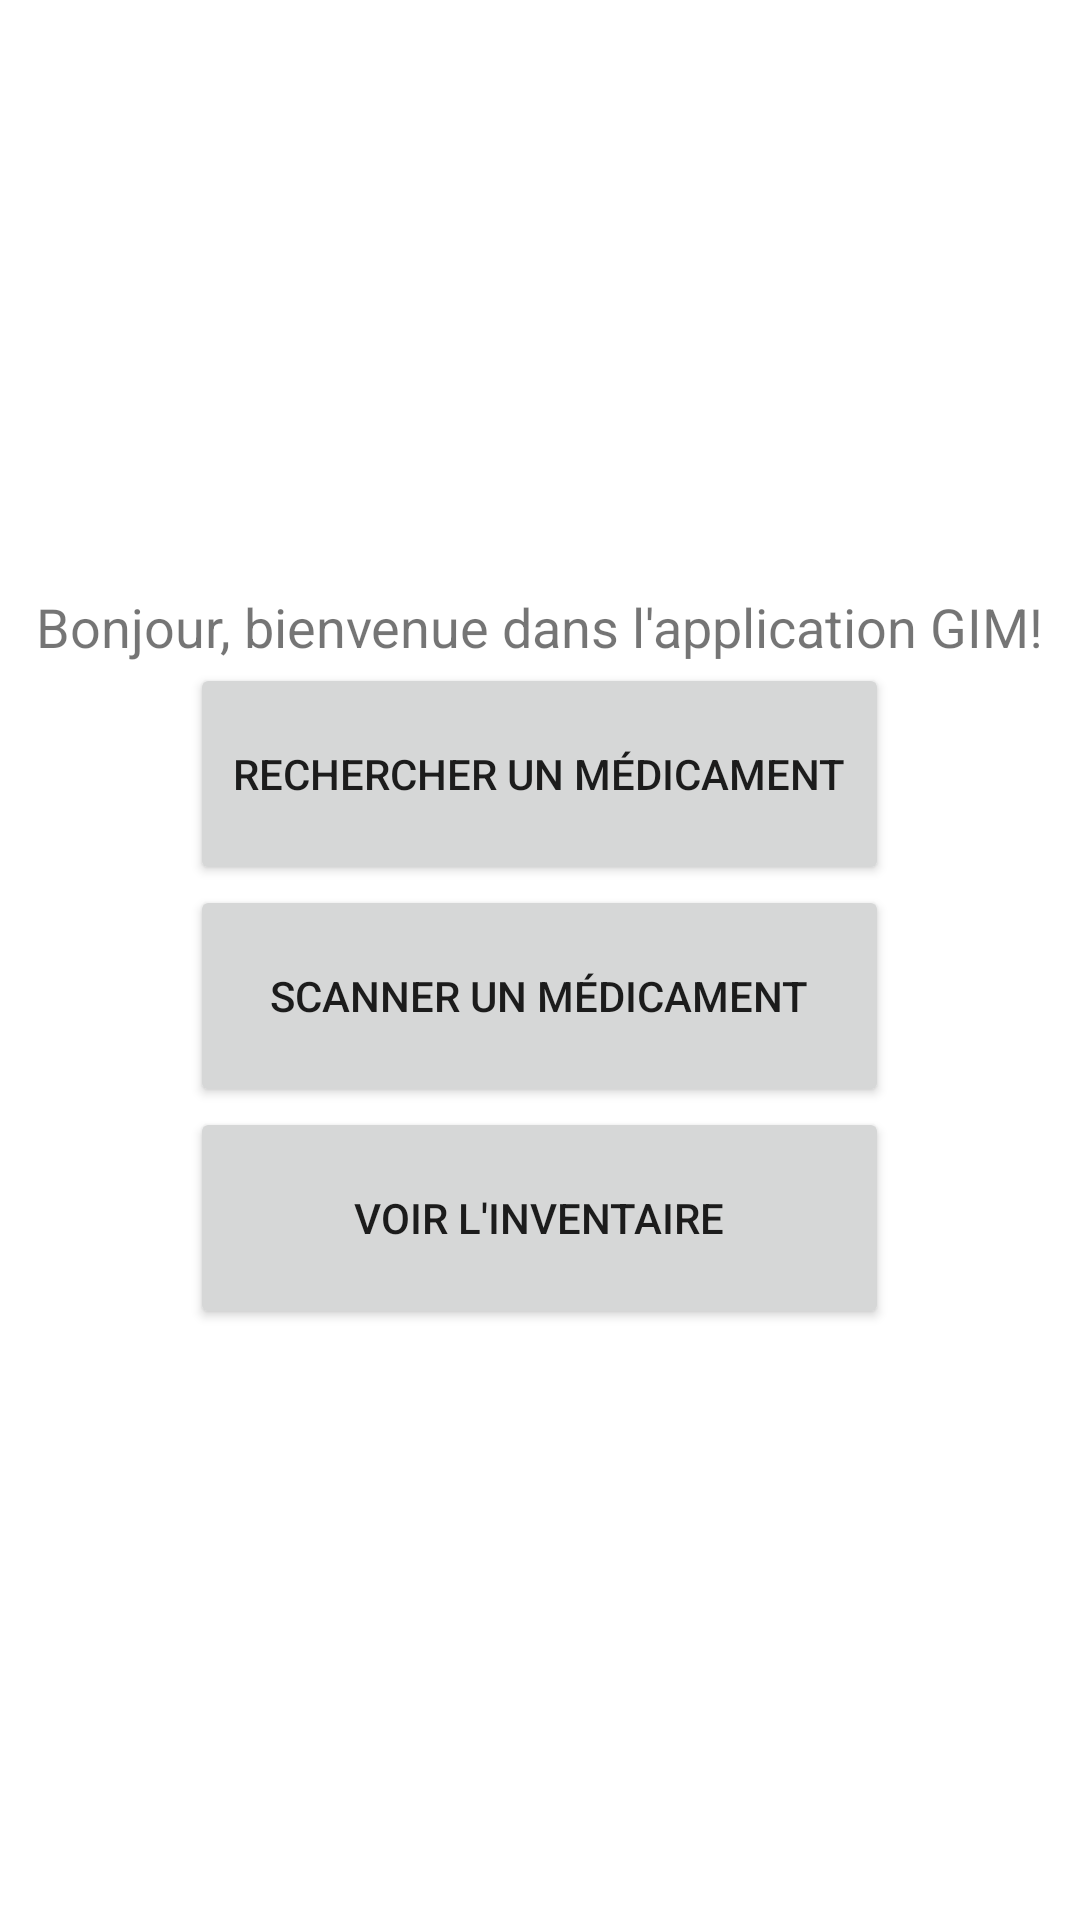

Write the Android layout XML for this screen, with the resource values it uses.
<!-- AndroidManifest.xml: application theme Theme.GIM -->
<!-- res/layout/gim.xml -->
<?xml version="1.0" encoding="utf-8"?>
<LinearLayout xmlns:android="http://schemas.android.com/apk/res/android"
    android:layout_width="match_parent"
    android:layout_height="match_parent"
    android:gravity="center"
    android:orientation="vertical">

    <TextView
        android:id="@+id/textMessage"
        android:layout_width="wrap_content"
        android:layout_height="wrap_content"
        android:text="Bonjour, bienvenue dans l'application GIM!"
        android:textSize="18sp" />

    <Button
        android:id="@+id/buttonToSearchMedic"
        android:layout_width="233dp"
        android:layout_height="74dp"
        android:text="Rechercher un médicament" />

    <Button
        android:id="@+id/buttonToScan"
        android:layout_width="233dp"
        android:layout_height="74dp"
        android:text="Scanner un médicament" />

    <Button
        android:id="@+id/buttonToInventaire"
        android:layout_width="233dp"
        android:layout_height="74dp"
        android:text="Voir l'inventaire" />

</LinearLayout>
<!-- resources referenced by this layout -->
<resources>
  <style name="Theme.GIM" parent="Theme.MaterialComponents.DayNight.DarkActionBar">
          
          <item name="colorPrimary">@color/purple_500</item>
          <item name="colorPrimaryVariant">@color/purple_700</item>
          <item name="colorOnPrimary">@color/white</item>
          
          <item name="colorSecondary">@color/teal_200</item>
          <item name="colorSecondaryVariant">@color/teal_700</item>
          <item name="colorOnSecondary">@color/black</item>
          
          <item name="android:statusBarColor">?attr/colorPrimaryVariant</item>
          
      </style>
  <!-- not gathered from this repository: default colours our renderer supplied (Android Studio template values) -->
  <color name="purple_500">#FF6200EE</color>
  <color name="purple_700">#FF3700B3</color>
  <color name="teal_200">#FF03DAC5</color>
  <color name="teal_700">#FF018786</color>
  <color name="black">#FF000000</color>
  <color name="white">#FFFFFFFF</color>
</resources>
